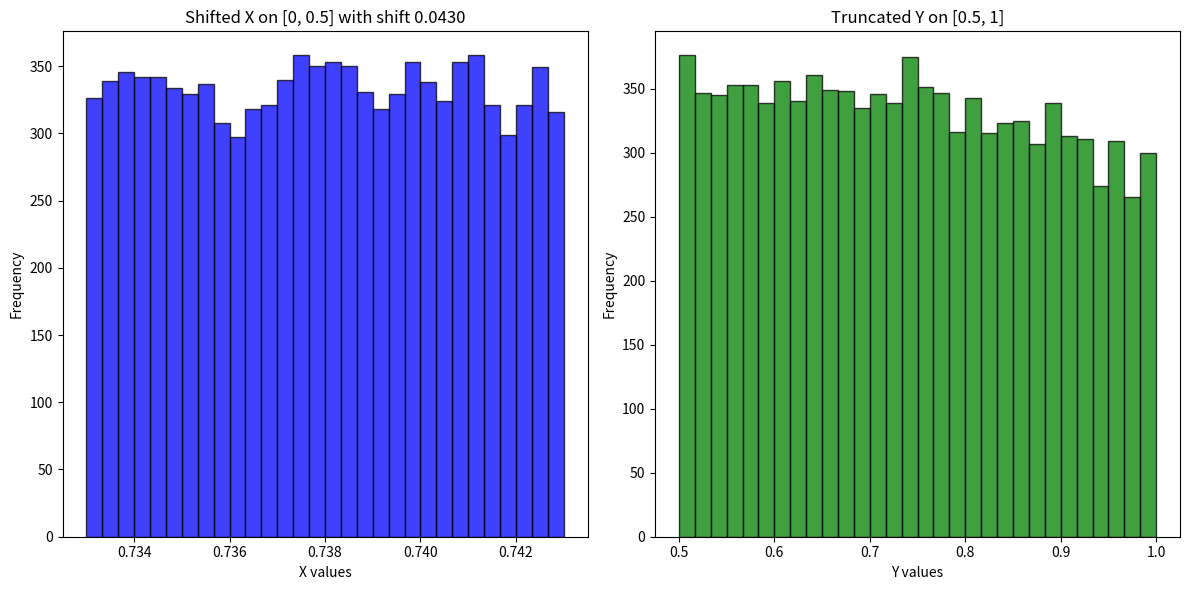

Here is the Python script that generated this plot:
import numpy as np
import scipy.stats as stats
import matplotlib.pyplot as plt


# Function to generate truncated normal samples
def truncated_normal(mean, sigma, lower, upper, size=1):
    a, b = (lower - mean) / sigma, (upper - mean) / sigma
    truncated_distribution = stats.truncnorm(a, b, loc=mean, scale=sigma)
    samples = truncated_distribution.rvs(size=size)
    return samples

# Parameters
mean = 0.5
sigma = 0.8
size = 10000  # Increasing sample size for better accuracy

# Truncate X on [0, 0.5]
lower_X = 0.69
upper_X = 0.7
X = truncated_normal(mean, sigma, lower_X, upper_X, size=size)

# Truncate Y on [0.5, 1]
lower_Y = 0.5
upper_Y = 1
Y = truncated_normal(mean, sigma, lower_Y, upper_Y, size=size)

# Function to calculate P(X > Y) and P(Y > X)
def calculate_probabilities(X, Y, shift=0):
    X_shifted = X + shift
    prob_X_greater = np.mean(X_shifted > Y)
    prob_Y_greater = np.mean(Y > X_shifted)
    return prob_X_greater, prob_Y_greater

# Initial probabilities without any shift
prob_X_greater, prob_Y_greater = calculate_probabilities(X, Y)
print(f'Initial P(X > Y): {prob_X_greater}, P(Y > X): {prob_Y_greater}')

# Find the shift that makes P(X > Y) equal to P(Y > X)
shift = 0
tolerance = 0.001
shift_values = np.linspace(0, 1, 1001)  # Generate 1001 shift values from 0 to 1
best_shift = 0
smallest_difference = float('inf')  # Initialize with a large number
best_prob_X_greater = 0  # Initialize the best P(X > Y)
best_prob_Y_greater = 0  # Initialize the best P(Y > X)

for shift in shift_values:
    prob_X_greater, prob_Y_greater = calculate_probabilities(X, Y, shift)
    difference = abs(prob_X_greater - prob_Y_greater)
    if difference < smallest_difference:
        smallest_difference = difference
        best_shift = shift
        best_prob_X_greater = prob_X_greater  # Update the best P(X > Y)
        best_prob_Y_greater = prob_Y_greater  # Update the best P(Y > X)
        if smallest_difference < tolerance:
            break

print(f'Best P(X > Y): {best_prob_X_greater}, P(Y > X): {best_prob_Y_greater}')
print(f'Best shift: {best_shift}, with smallest difference: {smallest_difference}')
# Plot the results with the shifted X
plt.figure(figsize=(12, 6))

plt.subplot(1, 2, 1)
plt.hist(X + best_shift, bins=30, alpha=0.75, color='blue', edgecolor='black')
plt.title(f'Shifted X on [0, 0.5] with shift {best_shift:.4f}')
plt.xlabel('X values')
plt.ylabel('Frequency')

plt.subplot(1, 2, 2)
plt.hist(Y, bins=30, alpha=0.75, color='green', edgecolor='black')
plt.title('Truncated Y on [0.5, 1]')
plt.xlabel('Y values')
plt.ylabel('Frequency')

plt.tight_layout()
plt.show()
